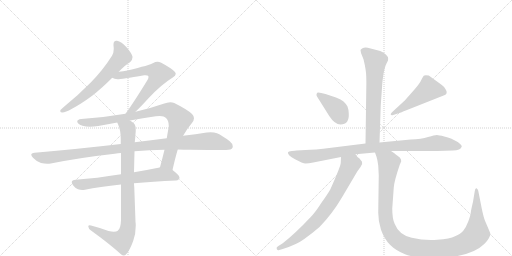
t = 0.00 s
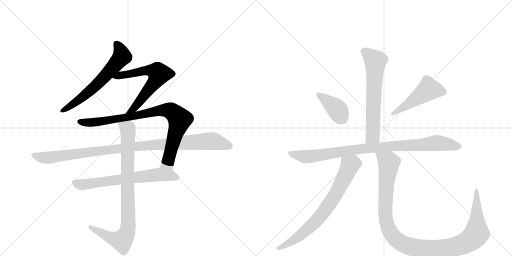
t = 2.09 s
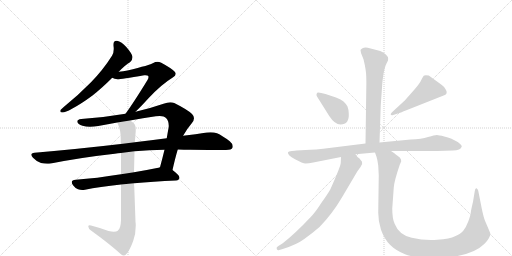
t = 4.18 s
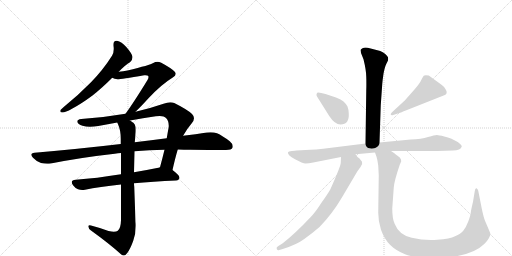
t = 6.26 s
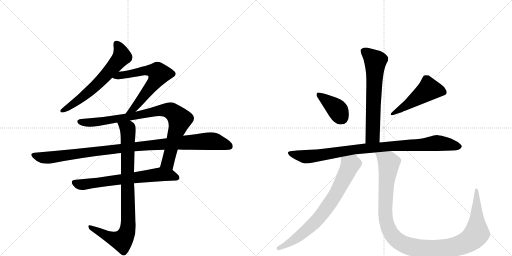
t = 8.35 s
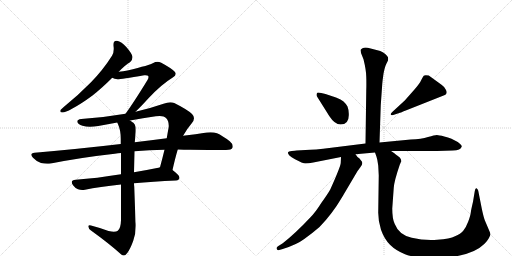
t = 10.44 s

The animated SVG that drew these frames (rendered in a browser with its animation timeline set to each time). Animation: 12 CSS @keyframes rules; one cycle of 10.44 s.

<svg version="1.1" viewBox="0 0 2048 1024" xmlns="http://www.w3.org/2000/svg">
  <g stroke="lightgray" stroke-dasharray="1,1" stroke-width="1" transform="scale(4, 4)">
    <line x1="0" y1="0" x2="256" y2="256"></line>
    <line x1="256" y1="0" x2="0" y2="256"></line>
    <line x1="128" y1="0" x2="128" y2="256"></line>
    <line x1="0" y1="128" x2="256" y2="128"></line>
    <line x1="256" y1="0" x2="512" y2="256"></line>
    <line x1="512" y1="0" x2="256" y2="256"></line>
    <line x1="384" y1="0" x2="384" y2="256"></line>
    <line x1="256" y1="128" x2="512" y2="128"></line>
  </g>
<g transform="scale(1, -1) translate(0, -850)">
   <style type="text/css">
    @keyframes keyframes0 {
      from {
       stroke: black;
       stroke-dashoffset: 640;
       stroke-width: 128;
       }
       68% {
       animation-timing-function: step-end;
       stroke: black;
       stroke-dashoffset: 0;
       stroke-width: 128;
       }
       to {
       stroke: black;
       stroke-width: 1024;
       }
       }
       #make-me-a-hanzi-animation-0 {
         animation: keyframes0 0.770833s both;
         animation-delay: 0.000000s;
         animation-timing-function: linear;
       }
    @keyframes keyframes1 {
      from {
       stroke: black;
       stroke-dashoffset: 638;
       stroke-width: 128;
       }
       67% {
       animation-timing-function: step-end;
       stroke: black;
       stroke-dashoffset: 0;
       stroke-width: 128;
       }
       to {
       stroke: black;
       stroke-width: 1024;
       }
       }
       #make-me-a-hanzi-animation-1 {
         animation: keyframes1 0.769206s both;
         animation-delay: 0.770833s;
         animation-timing-function: linear;
       }
    @keyframes keyframes2 {
      from {
       stroke: black;
       stroke-dashoffset: 883;
       stroke-width: 128;
       }
       74% {
       animation-timing-function: step-end;
       stroke: black;
       stroke-dashoffset: 0;
       stroke-width: 128;
       }
       to {
       stroke: black;
       stroke-width: 1024;
       }
       }
       #make-me-a-hanzi-animation-2 {
         animation: keyframes2 0.968587s both;
         animation-delay: 1.540039s;
         animation-timing-function: linear;
       }
    @keyframes keyframes3 {
      from {
       stroke: black;
       stroke-dashoffset: 1048;
       stroke-width: 128;
       }
       77% {
       animation-timing-function: step-end;
       stroke: black;
       stroke-dashoffset: 0;
       stroke-width: 128;
       }
       to {
       stroke: black;
       stroke-width: 1024;
       }
       }
       #make-me-a-hanzi-animation-3 {
         animation: keyframes3 1.102865s both;
         animation-delay: 2.508626s;
         animation-timing-function: linear;
       }
    @keyframes keyframes4 {
      from {
       stroke: black;
       stroke-dashoffset: 671;
       stroke-width: 128;
       }
       69% {
       animation-timing-function: step-end;
       stroke: black;
       stroke-dashoffset: 0;
       stroke-width: 128;
       }
       to {
       stroke: black;
       stroke-width: 1024;
       }
       }
       #make-me-a-hanzi-animation-4 {
         animation: keyframes4 0.796061s both;
         animation-delay: 3.611491s;
         animation-timing-function: linear;
       }
    @keyframes keyframes5 {
      from {
       stroke: black;
       stroke-dashoffset: 890;
       stroke-width: 128;
       }
       74% {
       animation-timing-function: step-end;
       stroke: black;
       stroke-dashoffset: 0;
       stroke-width: 128;
       }
       to {
       stroke: black;
       stroke-width: 1024;
       }
       }
       #make-me-a-hanzi-animation-5 {
         animation: keyframes5 0.974284s both;
         animation-delay: 4.407552s;
         animation-timing-function: linear;
       }
    @keyframes keyframes6 {
      from {
       stroke: black;
       stroke-dashoffset: 651;
       stroke-width: 128;
       }
       68% {
       animation-timing-function: step-end;
       stroke: black;
       stroke-dashoffset: 0;
       stroke-width: 128;
       }
       to {
       stroke: black;
       stroke-width: 1024;
       }
       }
       #make-me-a-hanzi-animation-6 {
         animation: keyframes6 0.779785s both;
         animation-delay: 5.381836s;
         animation-timing-function: linear;
       }
    @keyframes keyframes7 {
      from {
       stroke: black;
       stroke-dashoffset: 389;
       stroke-width: 128;
       }
       56% {
       animation-timing-function: step-end;
       stroke: black;
       stroke-dashoffset: 0;
       stroke-width: 128;
       }
       to {
       stroke: black;
       stroke-width: 1024;
       }
       }
       #make-me-a-hanzi-animation-7 {
         animation: keyframes7 0.566569s both;
         animation-delay: 6.161621s;
         animation-timing-function: linear;
       }
    @keyframes keyframes8 {
      from {
       stroke: black;
       stroke-dashoffset: 492;
       stroke-width: 128;
       }
       62% {
       animation-timing-function: step-end;
       stroke: black;
       stroke-dashoffset: 0;
       stroke-width: 128;
       }
       to {
       stroke: black;
       stroke-width: 1024;
       }
       }
       #make-me-a-hanzi-animation-8 {
         animation: keyframes8 0.650391s both;
         animation-delay: 6.728190s;
         animation-timing-function: linear;
       }
    @keyframes keyframes9 {
      from {
       stroke: black;
       stroke-dashoffset: 940;
       stroke-width: 128;
       }
       75% {
       animation-timing-function: step-end;
       stroke: black;
       stroke-dashoffset: 0;
       stroke-width: 128;
       }
       to {
       stroke: black;
       stroke-width: 1024;
       }
       }
       #make-me-a-hanzi-animation-9 {
         animation: keyframes9 1.014974s both;
         animation-delay: 7.378581s;
         animation-timing-function: linear;
       }
    @keyframes keyframes10 {
      from {
       stroke: black;
       stroke-dashoffset: 743;
       stroke-width: 128;
       }
       71% {
       animation-timing-function: step-end;
       stroke: black;
       stroke-dashoffset: 0;
       stroke-width: 128;
       }
       to {
       stroke: black;
       stroke-width: 1024;
       }
       }
       #make-me-a-hanzi-animation-10 {
         animation: keyframes10 0.854655s both;
         animation-delay: 8.393555s;
         animation-timing-function: linear;
       }
    @keyframes keyframes11 {
      from {
       stroke: black;
       stroke-dashoffset: 1157;
       stroke-width: 128;
       }
       79% {
       animation-timing-function: step-end;
       stroke: black;
       stroke-dashoffset: 0;
       stroke-width: 128;
       }
       to {
       stroke: black;
       stroke-width: 1024;
       }
       }
       #make-me-a-hanzi-animation-11 {
         animation: keyframes11 1.191569s both;
         animation-delay: 9.248210s;
         animation-timing-function: linear;
       }
</style>
<path d="M 256 423 Q 245 413 242 410 Q 241 407 241 405 Q 241 400 250 400 Q 261 400 288 415 Q 324 434 370 468 Q 407 497 449 539 L 475 563 Q 502 591 520 601 Q 530 609 530 621 L 530 623 Q 527 637 506 661 Q 486 684 468 687 L 465 687 Q 454 687 454 673 L 454 667 Q 455 660 455 654 Q 455 638 448 627 Q 412 570 364 521 Q 316 472 256 423 Z" fill="lightgray"></path> 
<path d="M 449 539 Q 457 534 470 533 Q 484 533 577 549 L 582 549 Q 590 549 592 547 Q 594 545 594 542 Q 594 537 590 530 Q 533 437 502 395 C 484 371 521 382 542 403 Q 563 423 593 456 Q 645 512 691 540 Q 703 547 703 555 Q 703 559 698 564 Q 684 578 645 599 Q 637 603 630 603 Q 621 603 613 598 Q 601 590 510 568 Q 493 564 475 563 C 445 560 421 550 449 539 Z" fill="lightgray"></path> 
<path d="M 502 395 Q 415 380 325 374 Q 309 372 309 364 L 309 363 Q 311 353 330 347 Q 343 343 360 343 Q 375 343 393 346 Q 432 354 469 360 L 520 368 Q 572 378 623 385 Q 632 386 639 386 Q 657 386 664 378 Q 675 367 675 347 Q 675 342 674 337 Q 670 316 667 297 L 658 251 Q 649 214 640 181 C 632 152 683 141 690 170 Q 701 219 711 252 L 732 307 L 733 308 Q 749 336 767 357 Q 776 368 776 377 Q 776 386 768 394 Q 751 411 697 438 Q 690 441 681 441 Q 669 441 654 435 Q 596 415 542 403 L 502 395 Z" fill="lightgray"></path> 
<path d="M 483 274 Q 322 255 138 239 Q 125 238 125 231 Q 125 227 132 219 Q 146 204 164 198 Q 177 195 189 195 Q 196 195 203 196 Q 324 220 459 235 Q 472 238 484 238 L 538 245 Q 597 250 658 251 L 711 252 Q 736 251 760 251 Q 876 250 904 250 Q 926 250 930 259 Q 931 262 931 265 Q 931 275 919 285 Q 889 308 868 317 Q 857 321 842 321 Q 835 321 827 320 Q 784 313 732 307 L 667 297 Q 606 290 539 281 L 483 274 Z" fill="lightgray"></path> 
<path d="M 484 153 Q 385 137 303 131 Q 287 130 287 121 Q 287 116 293 108 Q 302 96 312 93 Q 320 90 329 90 Q 334 90 340 91 Q 397 103 484 112 L 536 117 Q 611 124 704 128 Q 718 130 718 139 Q 718 149 690 170 C 668 188 668 188 640 181 Q 634 179 628 178 Q 579 168 536 161 L 484 153 Z" fill="lightgray"></path> 
<path d="M 469 360 Q 471 356 472 353 Q 483 330 483 294 L 483 274 L 484 238 L 484 153 L 484 112 L 484 -31 Q 483 -64 471 -73 Q 466 -77 455 -77 Q 447 -77 434 -74 Q 403 -62 364 -52 Q 361 -51 359 -51 Q 353 -51 353 -56 Q 354 -65 364 -72 Q 439 -126 485 -168 Q 490 -172 494 -172 Q 502 -172 509 -162 Q 521 -146 533 -113 Q 543 -86 543 -53 Q 543 -45 542 -37 L 537 103 Q 536 111 536 117 L 536 161 L 538 245 L 539 281 Q 541 299 542 314 Q 543 323 543 331 Q 543 345 539 352 Q 535 359 520 368 C 496 386 458 388 469 360 Z" fill="lightgray"></path> 
<path d="M 1518 280 L 1523 429 L 1529 514 Q 1530 528 1534 555 Q 1539 582 1545 594 L 1552 608 Q 1553 614 1552 621 Q 1549 626 1541 634 Q 1531 643 1521 646 L 1471 659 Q 1457 661 1450 657 Q 1443 652 1442 650 L 1444 638 L 1454 613 Q 1465 568 1465 543 Q 1466 518 1465 486 L 1462 276 C 1462 246 1517 250 1518 280 Z" fill="lightgray"></path> 
<path d="M 1395 397 Q 1395 410 1390 424 Q 1384 435 1374 444 Q 1365 453 1344 460 L 1302 474 L 1285 478 Q 1272 481 1269 479 Q 1266 476 1266 471 Q 1266 466 1268 464 L 1317 386 Q 1339 352 1362 352 Q 1398 352 1395 397 Z" fill="lightgray"></path> 
<path d="M 1619 448 L 1568 401 Q 1560 393 1564 391 Q 1564 388 1573 390 L 1597 398 Q 1599 398 1623 408 L 1777 469 Q 1792 474 1784 490 Q 1776 505 1766 511 L 1715 548 Q 1698 551 1695 547 Q 1692 543 1685 530 Q 1679 516 1657 491 L 1619 448 Z" fill="lightgray"></path> 
<path d="M 1564 246 L 1748 246 L 1811 248 Q 1843 249 1847 264 Q 1848 270 1831 282 L 1806 295 Q 1792 301 1777 304 Q 1755 310 1747 310 Q 1739 310 1712 302 Q 1686 294 1643 292 L 1518 280 L 1462 276 L 1325 259 Q 1256 250 1222 250 L 1186 248 Q 1182 248 1167 246 Q 1153 244 1152 241 Q 1149 230 1180 213 Q 1211 196 1222 196 Q 1234 196 1253 200 L 1364 222 L 1422 233 L 1500 240 L 1564 246 Z" fill="lightgray"></path> 
<path d="M 1364 222 L 1363 199 Q 1363 185 1321 92 Q 1311 74 1285 38 Q 1262 1 1241 -20 Q 1182 -83 1131 -123 L 1112 -135 Q 1104 -140 1107 -146 Q 1111 -153 1117 -150 L 1131 -146 Q 1186 -129 1217 -106 Q 1248 -84 1278 -58 Q 1328 -7 1367 59 L 1419 147 Q 1432 170 1442 182 Q 1452 193 1448 203 L 1438 216 Q 1428 222 1422 233 C 1403 257 1365 252 1364 222 Z" fill="lightgray"></path> 
<path d="M 1513 187 L 1515 148 L 1513 5 Q 1512 -32 1524 -69 Q 1537 -106 1560 -129 Q 1583 -152 1620 -167 Q 1658 -182 1729 -182 Q 1881 -182 1937 -126 Q 1950 -113 1954 -105 Q 1958 -98 1962 -88 L 1960 -80 L 1940 -33 Q 1934 -18 1927 16 L 1913 87 Q 1911 95 1906 97 Q 1901 99 1899 85 L 1892 43 Q 1884 9 1883 -1 Q 1882 -12 1873 -36 Q 1864 -60 1853 -73 Q 1843 -86 1820 -95 Q 1800 -105 1749 -109 Q 1698 -113 1647 -101 Q 1596 -90 1579 -46 Q 1569 -26 1569 16 L 1575 99 Q 1577 127 1599 191 L 1605 205 Q 1605 213 1599 220 Q 1589 229 1583 232 Q 1581 236 1564 246 C 1540 263 1491 269 1500 240 L 1506 223 Q 1510 212 1513 187 Z" fill="lightgray"></path> 
      <clipPath id="make-me-a-hanzi-clip-0">
      <path d="M 256 423 Q 245 413 242 410 Q 241 407 241 405 Q 241 400 250 400 Q 261 400 288 415 Q 324 434 370 468 Q 407 497 449 539 L 475 563 Q 502 591 520 601 Q 530 609 530 621 L 530 623 Q 527 637 506 661 Q 486 684 468 687 L 465 687 Q 454 687 454 673 L 454 667 Q 455 660 455 654 Q 455 638 448 627 Q 412 570 364 521 Q 316 472 256 423 Z" fill="lightgray"></path>
      </clipPath>
      <path clip-path="url(#make-me-a-hanzi-clip-0)" d="M 465 676 L 482 650 L 488 624 L 383 507 L 275 420 L 248 406 " fill="none" id="make-me-a-hanzi-animation-0" stroke-dasharray="512 1024" stroke-linecap="round"></path>

      <clipPath id="make-me-a-hanzi-clip-1">
      <path d="M 449 539 Q 457 534 470 533 Q 484 533 577 549 L 582 549 Q 590 549 592 547 Q 594 545 594 542 Q 594 537 590 530 Q 533 437 502 395 C 484 371 521 382 542 403 Q 563 423 593 456 Q 645 512 691 540 Q 703 547 703 555 Q 703 559 698 564 Q 684 578 645 599 Q 637 603 630 603 Q 621 603 613 598 Q 601 590 510 568 Q 493 564 475 563 C 445 560 421 550 449 539 Z" fill="lightgray"></path>
      </clipPath>
      <path clip-path="url(#make-me-a-hanzi-clip-1)" d="M 455 541 L 586 569 L 614 567 L 636 555 L 614 515 L 563 450 L 533 414 L 515 405 " fill="none" id="make-me-a-hanzi-animation-1" stroke-dasharray="510 1020" stroke-linecap="round"></path>

      <clipPath id="make-me-a-hanzi-clip-2">
      <path d="M 502 395 Q 415 380 325 374 Q 309 372 309 364 L 309 363 Q 311 353 330 347 Q 343 343 360 343 Q 375 343 393 346 Q 432 354 469 360 L 520 368 Q 572 378 623 385 Q 632 386 639 386 Q 657 386 664 378 Q 675 367 675 347 Q 675 342 674 337 Q 670 316 667 297 L 658 251 Q 649 214 640 181 C 632 152 683 141 690 170 Q 701 219 711 252 L 732 307 L 733 308 Q 749 336 767 357 Q 776 368 776 377 Q 776 386 768 394 Q 751 411 697 438 Q 690 441 681 441 Q 669 441 654 435 Q 596 415 542 403 L 502 395 Z" fill="lightgray"></path>
      </clipPath>
      <path clip-path="url(#make-me-a-hanzi-clip-2)" d="M 317 364 L 385 361 L 655 410 L 690 403 L 719 372 L 718 366 L 672 200 L 648 186 " fill="none" id="make-me-a-hanzi-animation-2" stroke-dasharray="755 1510" stroke-linecap="round"></path>

      <clipPath id="make-me-a-hanzi-clip-3">
      <path d="M 483 274 Q 322 255 138 239 Q 125 238 125 231 Q 125 227 132 219 Q 146 204 164 198 Q 177 195 189 195 Q 196 195 203 196 Q 324 220 459 235 Q 472 238 484 238 L 538 245 Q 597 250 658 251 L 711 252 Q 736 251 760 251 Q 876 250 904 250 Q 926 250 930 259 Q 931 262 931 265 Q 931 275 919 285 Q 889 308 868 317 Q 857 321 842 321 Q 835 321 827 320 Q 784 313 732 307 L 667 297 Q 606 290 539 281 L 483 274 Z" fill="lightgray"></path>
      </clipPath>
      <path clip-path="url(#make-me-a-hanzi-clip-3)" d="M 135 229 L 194 219 L 549 265 L 837 286 L 870 282 L 919 264 " fill="none" id="make-me-a-hanzi-animation-3" stroke-dasharray="920 1840" stroke-linecap="round"></path>

      <clipPath id="make-me-a-hanzi-clip-4">
      <path d="M 484 153 Q 385 137 303 131 Q 287 130 287 121 Q 287 116 293 108 Q 302 96 312 93 Q 320 90 329 90 Q 334 90 340 91 Q 397 103 484 112 L 536 117 Q 611 124 704 128 Q 718 130 718 139 Q 718 149 690 170 C 668 188 668 188 640 181 Q 634 179 628 178 Q 579 168 536 161 L 484 153 Z" fill="lightgray"></path>
      </clipPath>
      <path clip-path="url(#make-me-a-hanzi-clip-4)" d="M 299 119 L 333 112 L 641 153 L 686 149 L 708 139 " fill="none" id="make-me-a-hanzi-animation-4" stroke-dasharray="543 1086" stroke-linecap="round"></path>

      <clipPath id="make-me-a-hanzi-clip-5">
      <path d="M 469 360 Q 471 356 472 353 Q 483 330 483 294 L 483 274 L 484 238 L 484 153 L 484 112 L 484 -31 Q 483 -64 471 -73 Q 466 -77 455 -77 Q 447 -77 434 -74 Q 403 -62 364 -52 Q 361 -51 359 -51 Q 353 -51 353 -56 Q 354 -65 364 -72 Q 439 -126 485 -168 Q 490 -172 494 -172 Q 502 -172 509 -162 Q 521 -146 533 -113 Q 543 -86 543 -53 Q 543 -45 542 -37 L 537 103 Q 536 111 536 117 L 536 161 L 538 245 L 539 281 Q 541 299 542 314 Q 543 323 543 331 Q 543 345 539 352 Q 535 359 520 368 C 496 386 458 388 469 360 Z" fill="lightgray"></path>
      </clipPath>
      <path clip-path="url(#make-me-a-hanzi-clip-5)" d="M 476 359 L 512 328 L 510 -73 L 501 -95 L 485 -113 L 440 -100 L 360 -58 " fill="none" id="make-me-a-hanzi-animation-5" stroke-dasharray="762 1524" stroke-linecap="round"></path>

      <clipPath id="make-me-a-hanzi-clip-6">
      <path d="M 1518 280 L 1523 429 L 1529 514 Q 1530 528 1534 555 Q 1539 582 1545 594 L 1552 608 Q 1553 614 1552 621 Q 1549 626 1541 634 Q 1531 643 1521 646 L 1471 659 Q 1457 661 1450 657 Q 1443 652 1442 650 L 1444 638 L 1454 613 Q 1465 568 1465 543 Q 1466 518 1465 486 L 1462 276 C 1462 246 1517 250 1518 280 Z" fill="lightgray"></path>
      </clipPath>
      <path clip-path="url(#make-me-a-hanzi-clip-6)" d="M 1453 646 L 1502 605 L 1491 306 L 1469 283 " fill="none" id="make-me-a-hanzi-animation-6" stroke-dasharray="523 1046" stroke-linecap="round"></path>

      <clipPath id="make-me-a-hanzi-clip-7">
      <path d="M 1395 397 Q 1395 410 1390 424 Q 1384 435 1374 444 Q 1365 453 1344 460 L 1302 474 L 1285 478 Q 1272 481 1269 479 Q 1266 476 1266 471 Q 1266 466 1268 464 L 1317 386 Q 1339 352 1362 352 Q 1398 352 1395 397 Z" fill="lightgray"></path>
      </clipPath>
      <path clip-path="url(#make-me-a-hanzi-clip-7)" d="M 1273 473 L 1343 418 L 1366 381 " fill="none" id="make-me-a-hanzi-animation-7" stroke-dasharray="261 522" stroke-linecap="round"></path>

      <clipPath id="make-me-a-hanzi-clip-8">
      <path d="M 1619 448 L 1568 401 Q 1560 393 1564 391 Q 1564 388 1573 390 L 1597 398 Q 1599 398 1623 408 L 1777 469 Q 1792 474 1784 490 Q 1776 505 1766 511 L 1715 548 Q 1698 551 1695 547 Q 1692 543 1685 530 Q 1679 516 1657 491 L 1619 448 Z" fill="lightgray"></path>
      </clipPath>
      <path clip-path="url(#make-me-a-hanzi-clip-8)" d="M 1774 482 L 1715 493 L 1609 416 L 1569 395 " fill="none" id="make-me-a-hanzi-animation-8" stroke-dasharray="364 728" stroke-linecap="round"></path>

      <clipPath id="make-me-a-hanzi-clip-9">
      <path d="M 1564 246 L 1748 246 L 1811 248 Q 1843 249 1847 264 Q 1848 270 1831 282 L 1806 295 Q 1792 301 1777 304 Q 1755 310 1747 310 Q 1739 310 1712 302 Q 1686 294 1643 292 L 1518 280 L 1462 276 L 1325 259 Q 1256 250 1222 250 L 1186 248 Q 1182 248 1167 246 Q 1153 244 1152 241 Q 1149 230 1180 213 Q 1211 196 1222 196 Q 1234 196 1253 200 L 1364 222 L 1422 233 L 1500 240 L 1564 246 Z" fill="lightgray"></path>
      </clipPath>
      <path clip-path="url(#make-me-a-hanzi-clip-9)" d="M 1161 239 L 1179 230 L 1227 223 L 1426 253 L 1747 278 L 1838 264 " fill="none" id="make-me-a-hanzi-animation-9" stroke-dasharray="812 1624" stroke-linecap="round"></path>

      <clipPath id="make-me-a-hanzi-clip-10">
      <path d="M 1364 222 L 1363 199 Q 1363 185 1321 92 Q 1311 74 1285 38 Q 1262 1 1241 -20 Q 1182 -83 1131 -123 L 1112 -135 Q 1104 -140 1107 -146 Q 1111 -153 1117 -150 L 1131 -146 Q 1186 -129 1217 -106 Q 1248 -84 1278 -58 Q 1328 -7 1367 59 L 1419 147 Q 1432 170 1442 182 Q 1452 193 1448 203 L 1438 216 Q 1428 222 1422 233 C 1403 257 1365 252 1364 222 Z" fill="lightgray"></path>
      </clipPath>
      <path clip-path="url(#make-me-a-hanzi-clip-10)" d="M 1373 216 L 1400 188 L 1347 79 L 1307 19 L 1264 -35 L 1222 -74 L 1179 -108 L 1114 -143 " fill="none" id="make-me-a-hanzi-animation-10" stroke-dasharray="615 1230" stroke-linecap="round"></path>

      <clipPath id="make-me-a-hanzi-clip-11">
      <path d="M 1513 187 L 1515 148 L 1513 5 Q 1512 -32 1524 -69 Q 1537 -106 1560 -129 Q 1583 -152 1620 -167 Q 1658 -182 1729 -182 Q 1881 -182 1937 -126 Q 1950 -113 1954 -105 Q 1958 -98 1962 -88 L 1960 -80 L 1940 -33 Q 1934 -18 1927 16 L 1913 87 Q 1911 95 1906 97 Q 1901 99 1899 85 L 1892 43 Q 1884 9 1883 -1 Q 1882 -12 1873 -36 Q 1864 -60 1853 -73 Q 1843 -86 1820 -95 Q 1800 -105 1749 -109 Q 1698 -113 1647 -101 Q 1596 -90 1579 -46 Q 1569 -26 1569 16 L 1575 99 Q 1577 127 1599 191 L 1605 205 Q 1605 213 1599 220 Q 1589 229 1583 232 Q 1581 236 1564 246 C 1540 263 1491 269 1500 240 L 1506 223 Q 1510 212 1513 187 Z" fill="lightgray"></path>
      </clipPath>
      <path clip-path="url(#make-me-a-hanzi-clip-11)" d="M 1507 238 L 1548 207 L 1556 194 L 1542 60 L 1541 -2 L 1550 -54 L 1579 -103 L 1604 -122 L 1637 -136 L 1720 -147 L 1795 -142 L 1840 -131 L 1889 -104 L 1907 -80 L 1906 89 " fill="none" id="make-me-a-hanzi-animation-11" stroke-dasharray="1029 2058" stroke-linecap="round"></path>

</g>
</svg>
